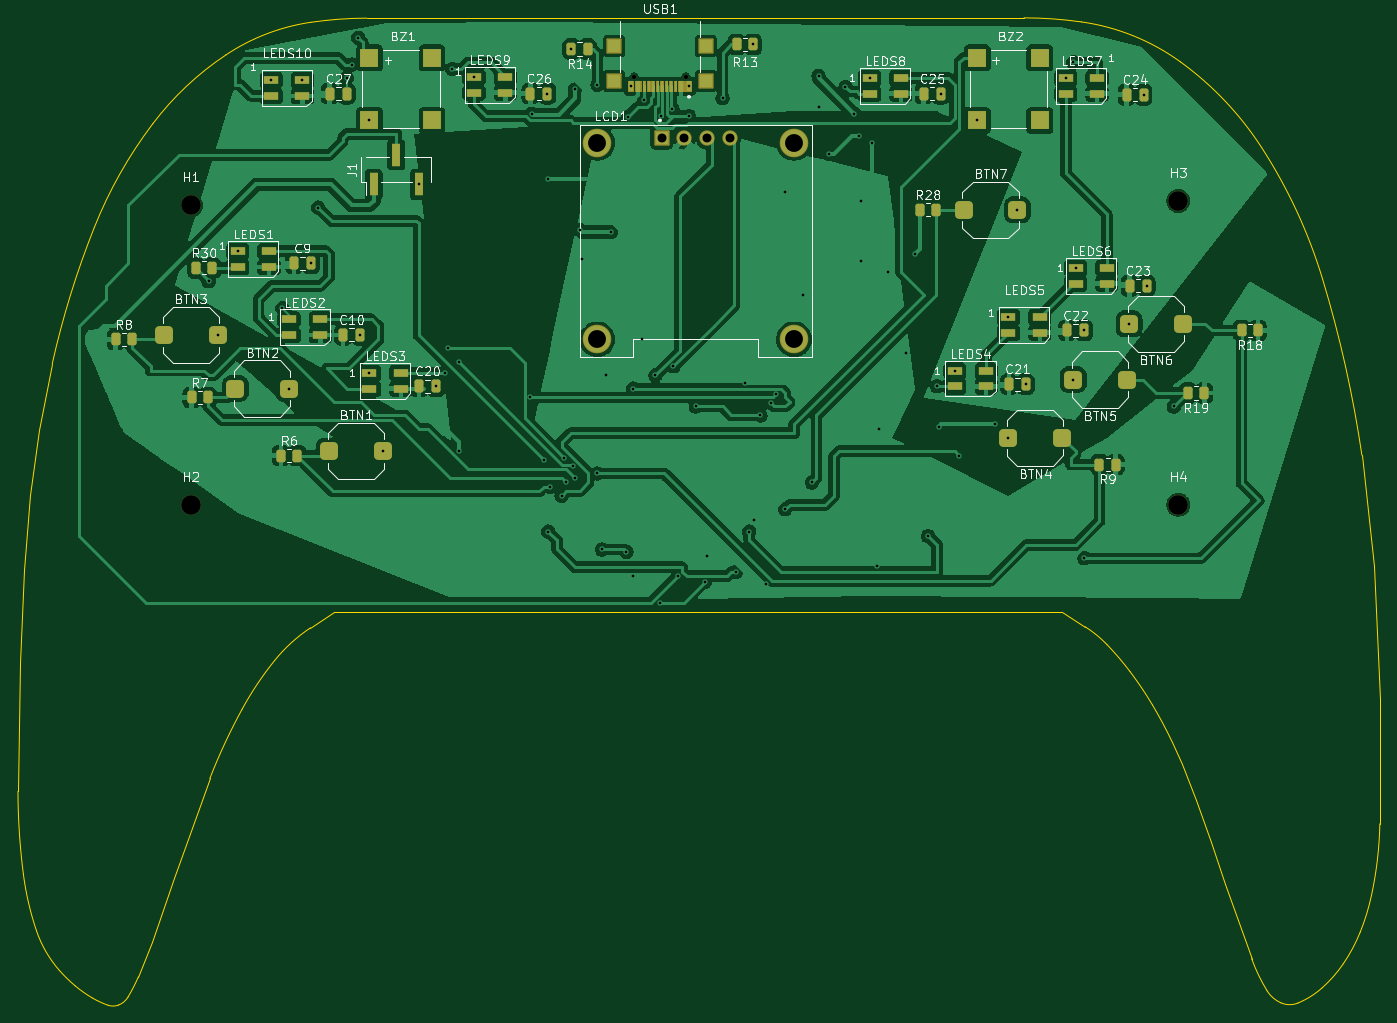
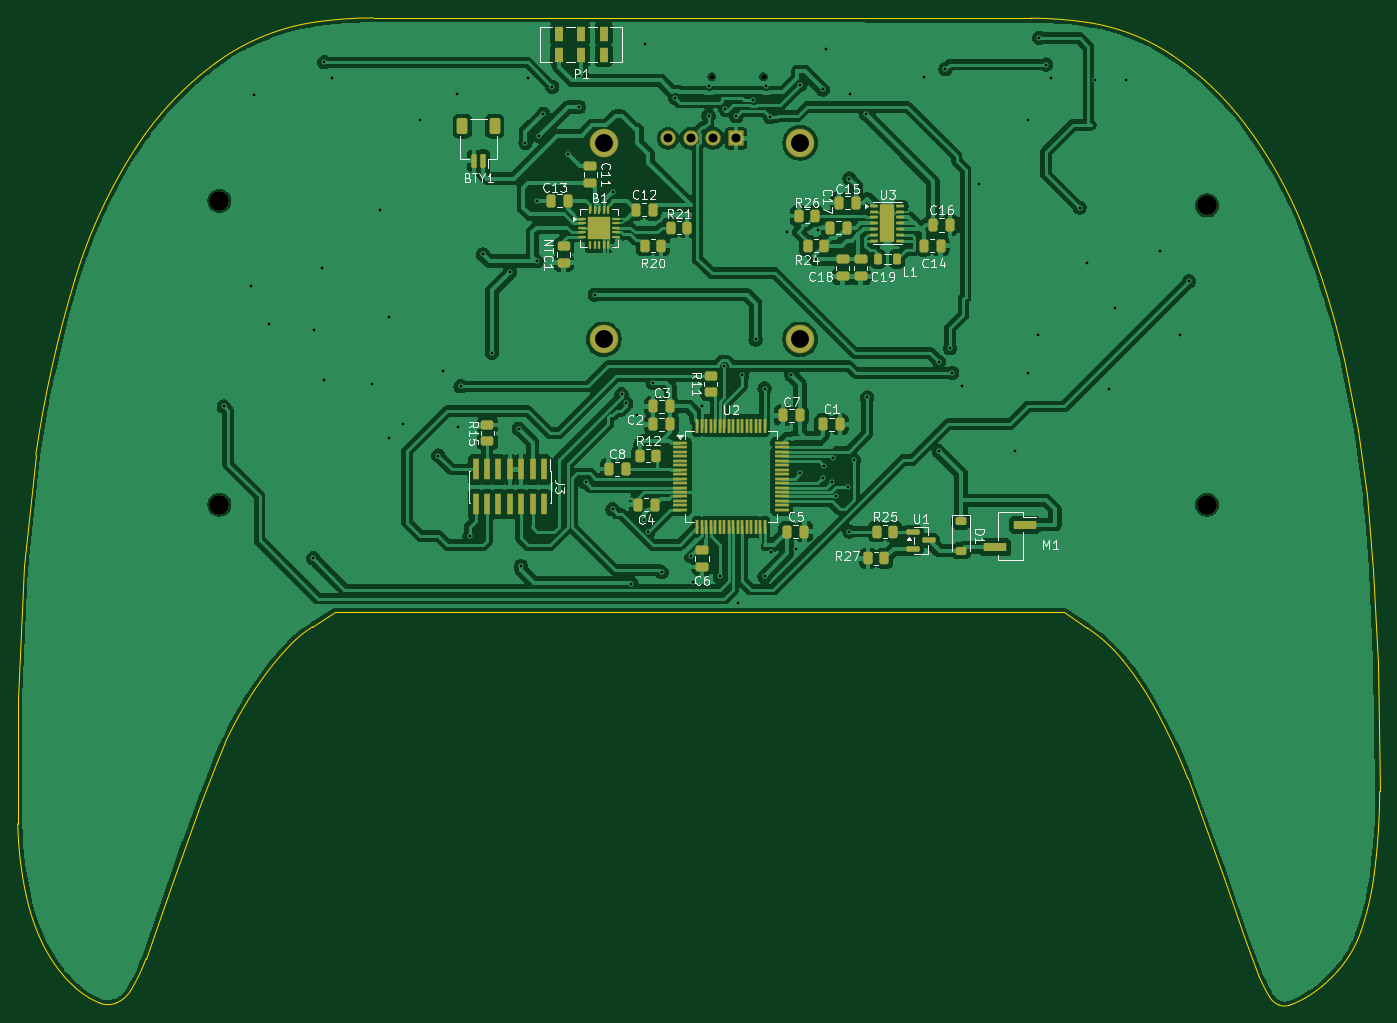
Circuit board: 10 layer files. Board 152.4 x 110.5 mm.
- bottom_copper: RememberMeLED-B_Cu.gbr (281837 bytes)
- bottom_mask: RememberMeLED-B_Mask.gbr (9051 bytes)
- paste: RememberMeLED-B_Paste.gbr (8640 bytes)
- bottom_silk: RememberMeLED-B_Silkscreen.gbr (57098 bytes)
- outline: RememberMeLED-Edge_Cuts.gbr (4452 bytes)
- top_copper: RememberMeLED-F_Cu.gbr (273921 bytes)
- top_mask: RememberMeLED-F_Mask.gbr (7762 bytes)
- paste: RememberMeLED-F_Paste.gbr (5672 bytes)
- top_silk: RememberMeLED-F_Silkscreen.gbr (95584 bytes)
- drill: RememberMeLED.drl (2353 bytes)

=== bottom_copper: RememberMeLED-B_Cu.gbr (281837 bytes, source omitted) ===
=== bottom_mask: RememberMeLED-B_Mask.gbr (9051 bytes, source omitted) ===
=== paste: RememberMeLED-B_Paste.gbr (8640 bytes, source omitted) ===
=== bottom_silk: RememberMeLED-B_Silkscreen.gbr (57098 bytes, source omitted) ===
=== outline: RememberMeLED-Edge_Cuts.gbr ===
%TF.GenerationSoftware,KiCad,Pcbnew,10.0.4*%
%TF.CreationDate,2026-10-28T15:09:51-07:00*%
%TF.ProjectId,RememberMeLED,52656d65-6d62-4657-924d-654c45442e6b,rev?*%
%TF.SameCoordinates,Original*%
%TF.FileFunction,Profile,NP*%
%FSLAX46Y46*%
G04 Gerber Fmt 4.6, Leading zero omitted, Abs format (unit mm)*
G04 Created by KiCad (PCBNEW 10.0.4) date 2026-10-28 15:09:51*
%MOMM*%
%LPD*%
G01*
G04 APERTURE LIST*
%TA.AperFunction,Profile*%
%ADD10C,0.021500*%
%TD*%
G04 APERTURE END LIST*
D10*
X70884597Y-113239630D02*
X70666816Y-127585237D01*
X71273651Y-136844673D02*
G75*
G02*
X70666822Y-127585237I73595449J9472773D01*
G01*
X71364122Y-102795973D02*
X70884597Y-113239630D01*
X72057213Y-94464564D02*
X71364122Y-102795973D01*
X72740318Y-143177089D02*
G75*
G02*
X71273646Y-136844674I30952582J10505089D01*
G01*
X73064229Y-87108268D02*
X72057213Y-94464564D01*
X74499435Y-79733311D02*
X73064229Y-87108268D01*
X74499435Y-79733311D02*
G75*
G02*
X79206867Y-64480170I98004065J-21893089D01*
G01*
X75309511Y-147617932D02*
G75*
G02*
X72740309Y-143177092I9823389J8646832D01*
G01*
X77060133Y-149330527D02*
G75*
G02*
X75309512Y-147617931I10584667J12570727D01*
G01*
X78974322Y-150681955D02*
G75*
G02*
X77060132Y-149330529I6966278J11898555D01*
G01*
X79206869Y-64480171D02*
G75*
G02*
X85762825Y-52858396I46155131J-18376529D01*
G01*
X80731742Y-151501333D02*
G75*
G02*
X78974322Y-150681955I3495658J9791933D01*
G01*
X81918701Y-151487375D02*
G75*
G02*
X80731749Y-151501313I-612301J1596175D01*
G01*
X82975806Y-150597961D02*
G75*
G02*
X81918696Y-151487361I-1814106J1083261D01*
G01*
X84142862Y-148325765D02*
G75*
G02*
X82975806Y-150597961I-18370962J7999965D01*
G01*
X84142862Y-148325765D02*
X85662204Y-144446693D01*
X85662204Y-144446693D02*
X88116181Y-137255261D01*
X85762826Y-52858397D02*
G75*
G02*
X93936428Y-45167011I26835174J-20328903D01*
G01*
X88116181Y-137255261D02*
X92136533Y-126132350D01*
X92136533Y-126132350D02*
G75*
G02*
X95754518Y-118364016I62460467J-24363350D01*
G01*
X93936426Y-45167007D02*
G75*
G02*
X103449317Y-41517997I12867174J-19319993D01*
G01*
X95754514Y-118364014D02*
G75*
G02*
X99383115Y-112932967I32178986J-17571786D01*
G01*
X99383116Y-112932967D02*
G75*
G02*
X103391531Y-109281662I13780984J-11102933D01*
G01*
X103391535Y-109281668D02*
X106018752Y-107541472D01*
X103449314Y-41517978D02*
G75*
G02*
X109691304Y-41056475I6355586J-43518222D01*
G01*
X106018752Y-107541472D02*
X146775710Y-107541472D01*
X146500000Y-41000000D02*
X109691304Y-41056473D01*
X146775710Y-107541472D02*
X187532669Y-107541472D01*
X183242463Y-41022178D02*
X146500000Y-41000000D01*
X183242463Y-41022178D02*
G75*
G02*
X189657850Y-41476578I-78663J-46625222D01*
G01*
X187532669Y-107541472D02*
X190082545Y-109158555D01*
X189657850Y-41476577D02*
G75*
G02*
X200742324Y-45951579I-3446150J-24501523D01*
G01*
X190082545Y-109158555D02*
G75*
G02*
X192519715Y-111148799I-7060745J-11133645D01*
G01*
X192519710Y-111148804D02*
G75*
G02*
X195106434Y-114179897I-23969510J-23074796D01*
G01*
X195106431Y-114179899D02*
G75*
G02*
X197616648Y-117914836I-32790931J-24749501D01*
G01*
X197616647Y-117914836D02*
G75*
G02*
X199833832Y-122078174I-42586647J-25351564D01*
G01*
X199833833Y-122078174D02*
X200887004Y-124510746D01*
X200742309Y-45951599D02*
G75*
G02*
X209817793Y-55521573I-21140809J-29136701D01*
G01*
X200887004Y-124510746D02*
X202444097Y-128559227D01*
X202444097Y-128559227D02*
X204149577Y-133224234D01*
X204149577Y-133224234D02*
X205775372Y-137915074D01*
X205775372Y-137915074D02*
X208707823Y-146293789D01*
X209817790Y-55521575D02*
G75*
G02*
X216643323Y-70240032I-48646390J-31501125D01*
G01*
X210416594Y-149855684D02*
G75*
G02*
X208707819Y-146293791I17044006J10367484D01*
G01*
X211998688Y-151238885D02*
G75*
G02*
X210416580Y-149855693I1398812J3196385D01*
G01*
X213891266Y-151257653D02*
G75*
G02*
X211998685Y-151238892I-924266J2231153D01*
G01*
X216604635Y-149552905D02*
G75*
G02*
X213891266Y-151257653I-6374535J7134305D01*
G01*
X216643327Y-70240031D02*
G75*
G02*
X221043397Y-89944402I-130534927J-39492469D01*
G01*
X218969790Y-146858664D02*
G75*
G02*
X216604634Y-149552903I-12247690J8366464D01*
G01*
X220848720Y-143345821D02*
G75*
G02*
X218969784Y-146858660I-17116920J6896521D01*
G01*
X222117538Y-139215272D02*
G75*
G02*
X220848726Y-143345824I-24878538J5381972D01*
G01*
X222374072Y-102364717D02*
X221043398Y-89944402D01*
X223041853Y-117253002D02*
X222374072Y-102364717D01*
X223054612Y-131208727D02*
G75*
G02*
X222117540Y-139215272I-41808012J835027D01*
G01*
X223054612Y-131208727D02*
X223041853Y-117253002D01*
M02*

=== top_copper: RememberMeLED-F_Cu.gbr (273921 bytes, source omitted) ===
=== top_mask: RememberMeLED-F_Mask.gbr (7762 bytes, source omitted) ===
=== paste: RememberMeLED-F_Paste.gbr ===
%TF.GenerationSoftware,KiCad,Pcbnew,10.0.4*%
%TF.CreationDate,2026-10-28T15:09:51-07:00*%
%TF.ProjectId,RememberMeLED,52656d65-6d62-4657-924d-654c45442e6b,rev?*%
%TF.SameCoordinates,Original*%
%TF.FileFunction,Paste,Top*%
%TF.FilePolarity,Positive*%
%FSLAX46Y46*%
G04 Gerber Fmt 4.6, Leading zero omitted, Abs format (unit mm)*
G04 Created by KiCad (PCBNEW 10.0.4) date 2026-10-28 15:09:51*
%MOMM*%
%LPD*%
G01*
G04 APERTURE LIST*
G04 Aperture macros list*
%AMRoundRect*
0 Rectangle with rounded corners*
0 $1 Rounding radius*
0 $2 $3 $4 $5 $6 $7 $8 $9 X,Y pos of 4 corners*
0 Add a 4 corners polygon primitive as box body*
4,1,4,$2,$3,$4,$5,$6,$7,$8,$9,$2,$3,0*
0 Add four circle primitives for the rounded corners*
1,1,$1+$1,$2,$3*
1,1,$1+$1,$4,$5*
1,1,$1+$1,$6,$7*
1,1,$1+$1,$8,$9*
0 Add four rect primitives between the rounded corners*
20,1,$1+$1,$2,$3,$4,$5,0*
20,1,$1+$1,$4,$5,$6,$7,0*
20,1,$1+$1,$6,$7,$8,$9,0*
20,1,$1+$1,$8,$9,$2,$3,0*%
G04 Aperture macros list end*
%ADD10RoundRect,0.250000X0.262500X0.450000X-0.262500X0.450000X-0.262500X-0.450000X0.262500X-0.450000X0*%
%ADD11RoundRect,0.250000X-0.262500X-0.450000X0.262500X-0.450000X0.262500X0.450000X-0.262500X0.450000X0*%
%ADD12R,0.600000X1.150000*%
%ADD13R,0.300000X1.150000*%
%ADD14R,1.500000X1.500000*%
%ADD15R,1.600000X0.850000*%
%ADD16RoundRect,0.250000X-0.250000X-0.475000X0.250000X-0.475000X0.250000X0.475000X-0.250000X0.475000X0*%
%ADD17R,2.000000X2.000000*%
%ADD18RoundRect,0.500000X-0.500000X-0.500000X0.500000X-0.500000X0.500000X0.500000X-0.500000X0.500000X0*%
%ADD19RoundRect,0.500000X0.500000X0.500000X-0.500000X0.500000X-0.500000X-0.500000X0.500000X-0.500000X0*%
%ADD20R,1.000000X2.510000*%
G04 APERTURE END LIST*
D10*
%TO.C,R18*%
X209412500Y-76000000D03*
X207587500Y-76000000D03*
%TD*%
D11*
%TO.C,R7*%
X90087500Y-83500000D03*
X91912500Y-83500000D03*
%TD*%
D10*
%TO.C,R14*%
X134412500Y-44500000D03*
X132587500Y-44500000D03*
%TD*%
D12*
%TO.C,USB1*%
X145700000Y-48680000D03*
X144900000Y-48680000D03*
D13*
X143750000Y-48680000D03*
X142750000Y-48680000D03*
X142250000Y-48680000D03*
X141250000Y-48680000D03*
D12*
X139300000Y-48680000D03*
X140100000Y-48680000D03*
D13*
X140750000Y-48680000D03*
X141750000Y-48680000D03*
X143250000Y-48680000D03*
X144250000Y-48680000D03*
D14*
X147620000Y-48105000D03*
X137380000Y-48105000D03*
X147620000Y-44175000D03*
X137380000Y-44175000D03*
%TD*%
D15*
%TO.C,LEDS8*%
X165950000Y-47750000D03*
X165950000Y-49500000D03*
X169450000Y-49500000D03*
X169450000Y-47750000D03*
%TD*%
D16*
%TO.C,C21*%
X181550000Y-82000000D03*
X183450000Y-82000000D03*
%TD*%
D11*
%TO.C,R13*%
X151087500Y-44000000D03*
X152912500Y-44000000D03*
%TD*%
D17*
%TO.C,BZ1*%
X110000000Y-45500000D03*
X110000000Y-52500000D03*
X117000000Y-52500000D03*
X117000000Y-45500000D03*
%TD*%
D15*
%TO.C,LEDS7*%
X187912500Y-47750000D03*
X187912500Y-49500000D03*
X191412500Y-49500000D03*
X191412500Y-47750000D03*
%TD*%
D18*
%TO.C,BTN3*%
X87000000Y-76500000D03*
X93000000Y-76500000D03*
%TD*%
D10*
%TO.C,R19*%
X203412500Y-83000000D03*
X201587500Y-83000000D03*
%TD*%
D15*
%TO.C,LEDS9*%
X121700000Y-47625000D03*
X121700000Y-49375000D03*
X125200000Y-49375000D03*
X125200000Y-47625000D03*
%TD*%
D19*
%TO.C,BTN6*%
X201000000Y-75250000D03*
X195000000Y-75250000D03*
%TD*%
D16*
%TO.C,C20*%
X115550000Y-82250000D03*
X117450000Y-82250000D03*
%TD*%
%TO.C,C10*%
X107050000Y-76500000D03*
X108950000Y-76500000D03*
%TD*%
%TO.C,C24*%
X194712500Y-49625000D03*
X196612500Y-49625000D03*
%TD*%
%TO.C,C9*%
X101550000Y-68500000D03*
X103450000Y-68500000D03*
%TD*%
D11*
%TO.C,R6*%
X100087500Y-90000000D03*
X101912500Y-90000000D03*
%TD*%
D18*
%TO.C,BTN1*%
X105500000Y-89500000D03*
X111500000Y-89500000D03*
%TD*%
D11*
%TO.C,R8*%
X81587500Y-77000000D03*
X83412500Y-77000000D03*
%TD*%
D16*
%TO.C,C25*%
X172000000Y-49500000D03*
X173900000Y-49500000D03*
%TD*%
D19*
%TO.C,BTN5*%
X194750000Y-81500000D03*
X188750000Y-81500000D03*
%TD*%
D15*
%TO.C,LEDS10*%
X99000000Y-48000000D03*
X99000000Y-49750000D03*
X102500000Y-49750000D03*
X102500000Y-48000000D03*
%TD*%
%TO.C,LEDS4*%
X175500000Y-80500000D03*
X175500000Y-82250000D03*
X179000000Y-82250000D03*
X179000000Y-80500000D03*
%TD*%
D16*
%TO.C,C26*%
X128000000Y-49500000D03*
X129900000Y-49500000D03*
%TD*%
D19*
%TO.C,BTN4*%
X187500000Y-88000000D03*
X181500000Y-88000000D03*
%TD*%
D20*
%TO.C,J1*%
X110460000Y-59655000D03*
X113000000Y-56345000D03*
X115540000Y-59655000D03*
%TD*%
D15*
%TO.C,LEDS5*%
X181500000Y-74500000D03*
X181500000Y-76250000D03*
X185000000Y-76250000D03*
X185000000Y-74500000D03*
%TD*%
D18*
%TO.C,BTN2*%
X95000000Y-82500000D03*
X101000000Y-82500000D03*
%TD*%
D15*
%TO.C,LEDS6*%
X189000000Y-69000000D03*
X189000000Y-70750000D03*
X192500000Y-70750000D03*
X192500000Y-69000000D03*
%TD*%
D17*
%TO.C,BZ2*%
X178000000Y-45500000D03*
X178000000Y-52500000D03*
X185000000Y-52500000D03*
X185000000Y-45500000D03*
%TD*%
D15*
%TO.C,LEDS3*%
X110000000Y-80750000D03*
X110000000Y-82500000D03*
X113500000Y-82500000D03*
X113500000Y-80750000D03*
%TD*%
D11*
%TO.C,R30*%
X90587500Y-69000000D03*
X92412500Y-69000000D03*
%TD*%
D10*
%TO.C,R9*%
X193500000Y-91000000D03*
X191675000Y-91000000D03*
%TD*%
D18*
%TO.C,BTN7*%
X176500000Y-62500000D03*
X182500000Y-62500000D03*
%TD*%
D16*
%TO.C,C22*%
X188050000Y-76000000D03*
X189950000Y-76000000D03*
%TD*%
D11*
%TO.C,R28*%
X171587500Y-62500000D03*
X173412500Y-62500000D03*
%TD*%
D16*
%TO.C,C23*%
X195050000Y-71000000D03*
X196950000Y-71000000D03*
%TD*%
D15*
%TO.C,LEDS1*%
X95250000Y-67125000D03*
X95250000Y-68875000D03*
X98750000Y-68875000D03*
X98750000Y-67125000D03*
%TD*%
D16*
%TO.C,C27*%
X105550000Y-49500000D03*
X107450000Y-49500000D03*
%TD*%
D15*
%TO.C,LEDS2*%
X101000000Y-74750000D03*
X101000000Y-76500000D03*
X104500000Y-76500000D03*
X104500000Y-74750000D03*
%TD*%
M02*

=== top_silk: RememberMeLED-F_Silkscreen.gbr (95584 bytes, source omitted) ===
=== drill: RememberMeLED.drl ===
M48
; DRILL file KiCad 10.0.4 date 2026-10-28T15:09:42
; FORMAT={-:-/ absolute / metric / decimal}
; #@! TF.CreationDate,2026-10-28T15:09:42-07:00
; #@! TF.GenerationSoftware,Kicad,Pcbnew,10.0.4
; #@! TF.FileFunction,MixedPlating,1,2
FMAT,2
METRIC
; #@! TA.AperFunction,Plated,PTH,ViaDrill
T1C0.300
; #@! TA.AperFunction,Plated,PTH,ComponentDrill
T2C1.000
; #@! TA.AperFunction,Plated,PTH,ComponentDrill
T3C2.000
; #@! TA.AperFunction,NonPlated,NPTH,ComponentDrill
T4C0.500
; #@! TA.AperFunction,NonPlated,NPTH,ComponentDrill
T5C2.200
%
G90
G05
T1
X92.0Y-70.5
X93.0Y-76.5
X95.25Y-67.125
X99.0Y-48.0
X100.25Y-73.5
X101.0Y-82.5
X102.5Y-48.0
X103.45Y-68.5
X104.25Y-62.25
X107.45Y-47.75
X108.0Y-46.25
X108.75Y-43.25
X108.95Y-76.5
X110.0Y-52.5
X110.0Y-80.75
X111.5Y-89.5
X115.54Y-59.655
X117.45Y-82.25
X118.5Y-80.75
X118.75Y-78.0
X119.25Y-46.75
X120.0Y-79.5
X120.0Y-89.5
X121.7Y-47.625
X128.0Y-83.5
X128.178Y-51.758
X129.5Y-90.5
X129.9Y-49.5
X130.0Y-59.0
X130.0Y-98.5
X130.15Y-93.5
X131.5Y-94.5
X131.79Y-90.225
X132.0Y-93.0
X132.588Y-44.5
X132.79Y-91.21
X132.97Y-49.03
X133.0Y-92.5
X133.5Y-64.73
X133.75Y-68.0
X135.5Y-48.5
X135.5Y-92.0
X136.0Y-100.5
X136.5Y-81.0
X137.0Y-65.0
X138.75Y-100.75
X138.875Y-52.15
X139.3Y-48.68
X139.5Y-82.5
X139.5Y-103.5
X140.5Y-77.0
X140.75Y-50.25
X142.0Y-81.0
X142.5Y-106.5
X142.669Y-52.041
X143.9Y-51.175
X144.0Y-80.0
X144.5Y-103.5
X145.7Y-48.68
X145.75Y-52.0
X146.5Y-84.5
X147.5Y-104.15
X147.75Y-101.25
X149.5Y-50.0
X150.985Y-103.045
X152.0Y-81.85
X152.5Y-98.5
X152.912Y-44.0
X153.0Y-97.25
X153.75Y-85.5
X154.415Y-104.335
X154.963Y-84.15
X155.5Y-83.15
X156.5Y-60.5
X156.5Y-96.0
X158.5Y-72.0
X159.5Y-93.0
X160.25Y-47.5
X160.25Y-51.0
X161.47Y-56.28
X163.25Y-48.75
X164.25Y-51.75
X164.75Y-54.25
X165.0Y-61.5
X165.0Y-68.25
X165.95Y-47.75
X166.25Y-55.0
X166.75Y-102.35
X167.0Y-87.0
X168.0Y-69.5
X170.0Y-78.5
X171.0Y-67.5
X172.5Y-99.0
X173.5Y-82.251
X173.75Y-86.75
X173.9Y-49.5
X175.5Y-80.5
X176.0Y-90.0
X178.0Y-52.5
X180.0Y-86.5
X181.5Y-74.5
X181.5Y-88.0
X182.5Y-62.5
X183.45Y-82.0
X187.912Y-47.75
X188.75Y-46.0
X188.75Y-81.5
X189.0Y-69.0
X189.95Y-76.0
X190.0Y-101.5
X195.0Y-75.25
X196.612Y-49.625
X196.95Y-71.0
X200.0Y-84.5
T2
X142.69Y-54.5
X145.23Y-54.5
X147.77Y-54.5
X150.31Y-54.5
T3
X135.5Y-55.0
X135.5Y-77.0
X157.5Y-55.0
X157.5Y-77.0
T4
X139.61Y-47.605
X145.39Y-47.605
T5
X90.0Y-62.0
X90.0Y-95.5
X200.5Y-61.5
X200.5Y-95.5
M30
